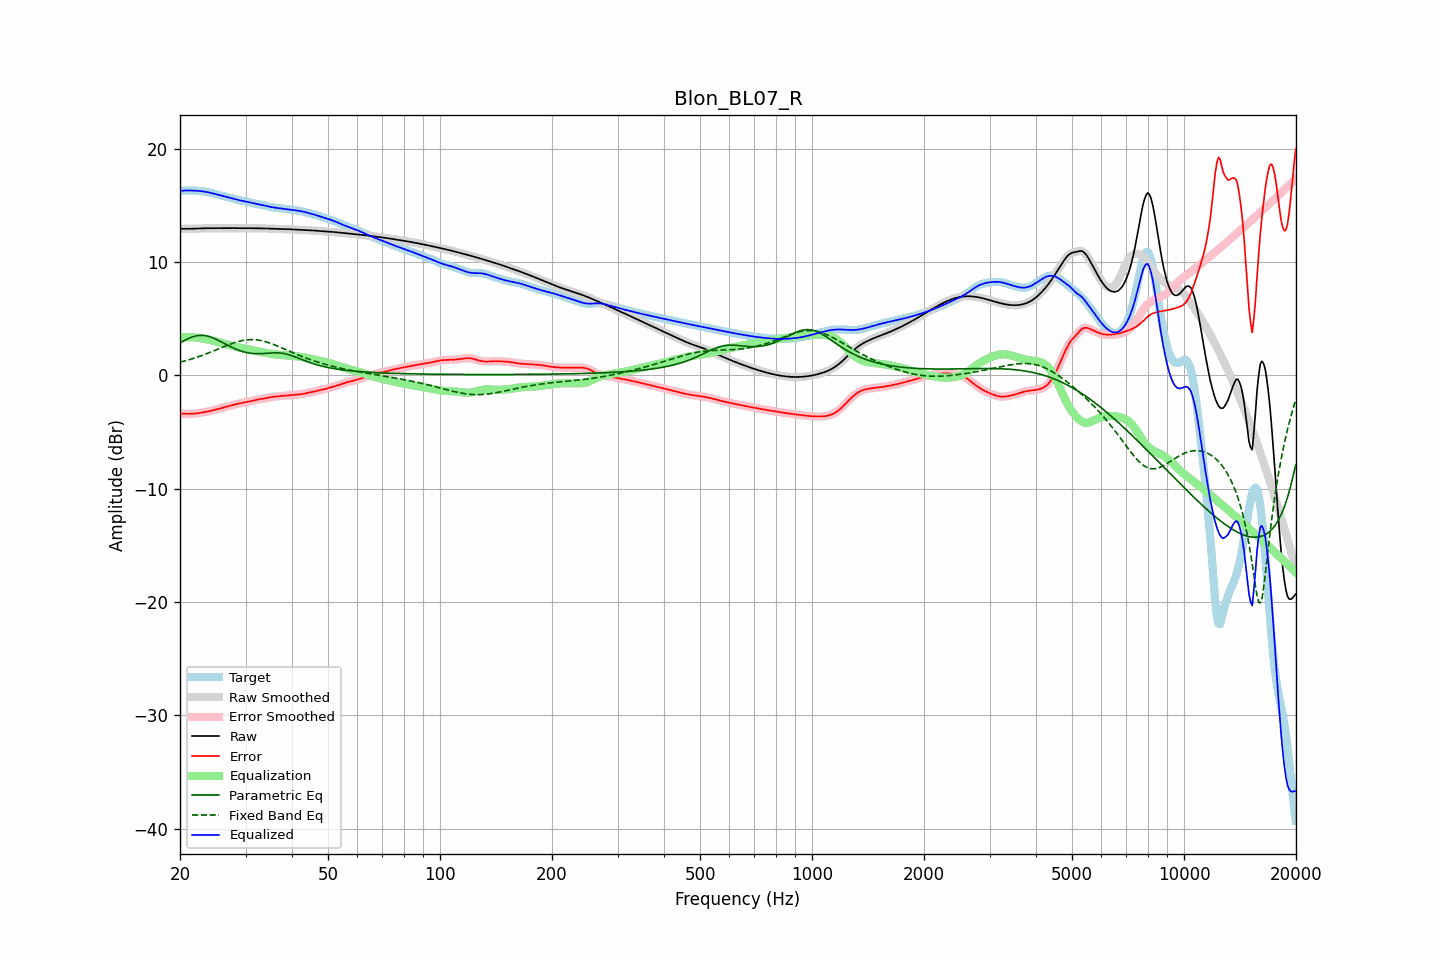

Data behind this chart, as committed beside it:
frequency, raw, error, smoothed, error_smoothed, equalization, parametric_eq, fixed_band_eq, equalized_raw, equalized_smoothed, target
20.00, 12.94, -3.37, 12.94, -3.37, 3.36, 2.86, 1.18, 16.31, 16.31, 16.31
20.20, 12.94, -3.37, 12.94, -3.37, 3.37, 2.95, 1.21, 16.32, 16.32, 16.32
20.40, 12.94, -3.38, 12.94, -3.38, 3.38, 3.03, 1.25, 16.32, 16.32, 16.32
20.61, 12.95, -3.38, 12.95, -3.38, 3.38, 3.11, 1.29, 16.33, 16.33, 16.33
20.81, 12.95, -3.38, 12.95, -3.38, 3.39, 3.18, 1.33, 16.33, 16.33, 16.33
21.02, 12.95, -3.38, 12.95, -3.38, 3.39, 3.25, 1.37, 16.34, 16.34, 16.33
21.23, 12.95, -3.38, 12.95, -3.38, 3.38, 3.31, 1.41, 16.33, 16.33, 16.33
21.44, 12.95, -3.38, 12.95, -3.38, 3.38, 3.37, 1.45, 16.33, 16.33, 16.33
21.66, 12.96, -3.37, 12.96, -3.37, 3.37, 3.42, 1.50, 16.33, 16.33, 16.33
21.87, 12.96, -3.36, 12.96, -3.36, 3.36, 3.46, 1.54, 16.32, 16.32, 16.32
22.09, 12.97, -3.35, 12.97, -3.35, 3.35, 3.50, 1.59, 16.31, 16.31, 16.31
22.31, 12.97, -3.33, 12.97, -3.33, 3.33, 3.52, 1.64, 16.30, 16.30, 16.30
22.54, 12.98, -3.31, 12.98, -3.31, 3.31, 3.54, 1.68, 16.29, 16.29, 16.29
22.76, 12.99, -3.29, 12.99, -3.29, 3.29, 3.54, 1.73, 16.27, 16.27, 16.27
22.99, 12.99, -3.26, 12.99, -3.26, 3.27, 3.54, 1.79, 16.26, 16.26, 16.25
23.22, 13.00, -3.24, 13.00, -3.24, 3.24, 3.53, 1.84, 16.24, 16.24, 16.23
23.45, 13.00, -3.21, 13.00, -3.21, 3.21, 3.51, 1.89, 16.21, 16.21, 16.21
23.69, 13.00, -3.19, 13.00, -3.19, 3.19, 3.48, 1.95, 16.19, 16.19, 16.19
23.92, 13.00, -3.16, 13.00, -3.16, 3.16, 3.44, 2.00, 16.16, 16.16, 16.16
24.16, 13.00, -3.13, 13.00, -3.13, 3.12, 3.40, 2.06, 16.13, 16.13, 16.13
24.40, 13.00, -3.09, 13.00, -3.09, 3.09, 3.35, 2.12, 16.09, 16.09, 16.09
24.65, 13.00, -3.06, 13.00, -3.06, 3.05, 3.29, 2.17, 16.06, 16.06, 16.06
24.89, 13.00, -3.02, 13.00, -3.02, 3.02, 3.23, 2.23, 16.02, 16.02, 16.02
25.14, 13.01, -2.98, 13.01, -2.98, 2.98, 3.16, 2.29, 15.98, 15.98, 15.98
25.39, 13.01, -2.94, 13.01, -2.94, 2.94, 3.09, 2.35, 15.95, 15.95, 15.95
25.65, 13.01, -2.90, 13.01, -2.90, 2.90, 3.02, 2.41, 15.91, 15.91, 15.91
25.91, 13.01, -2.86, 13.01, -2.86, 2.86, 2.95, 2.47, 15.87, 15.87, 15.87
26.16, 13.01, -2.82, 13.01, -2.82, 2.82, 2.87, 2.53, 15.83, 15.83, 15.83
26.43, 13.01, -2.78, 13.01, -2.78, 2.78, 2.80, 2.59, 15.80, 15.80, 15.80
26.69, 13.01, -2.75, 13.01, -2.75, 2.75, 2.72, 2.64, 15.76, 15.76, 15.76
26.96, 13.02, -2.71, 13.02, -2.71, 2.71, 2.65, 2.70, 15.73, 15.73, 15.73
27.23, 13.02, -2.67, 13.02, -2.67, 2.67, 2.58, 2.75, 15.69, 15.69, 15.69
27.50, 13.02, -2.64, 13.02, -2.64, 2.64, 2.51, 2.81, 15.65, 15.65, 15.66
27.77, 13.02, -2.60, 13.02, -2.60, 2.60, 2.44, 2.86, 15.62, 15.62, 15.62
28.05, 13.01, -2.57, 13.01, -2.57, 2.57, 2.37, 2.90, 15.58, 15.58, 15.58
28.33, 13.01, -2.53, 13.01, -2.53, 2.53, 2.31, 2.95, 15.54, 15.54, 15.54
28.62, 13.01, -2.50, 13.01, -2.50, 2.50, 2.25, 2.99, 15.50, 15.50, 15.50
28.90, 13.00, -2.47, 13.00, -2.47, 2.47, 2.20, 3.03, 15.47, 15.47, 15.47
29.19, 13.00, -2.43, 13.00, -2.43, 2.44, 2.15, 3.06, 15.44, 15.44, 15.43
29.48, 13.00, -2.41, 13.00, -2.41, 2.41, 2.11, 3.09, 15.41, 15.41, 15.40
29.78, 13.00, -2.38, 13.00, -2.38, 2.38, 2.07, 3.12, 15.38, 15.38, 15.38
30.08, 13.00, -2.35, 13.00, -2.35, 2.35, 2.04, 3.14, 15.35, 15.35, 15.35
30.38, 13.00, -2.33, 13.00, -2.33, 2.32, 2.01, 3.15, 15.33, 15.33, 15.33
30.68, 13.00, -2.30, 13.00, -2.30, 2.29, 1.98, 3.16, 15.30, 15.29, 15.30
30.99, 13.00, -2.27, 13.00, -2.27, 2.26, 1.96, 3.17, 15.26, 15.26, 15.27
31.30, 13.00, -2.23, 13.00, -2.23, 2.23, 1.95, 3.17, 15.23, 15.23, 15.23
31.61, 13.00, -2.20, 13.00, -2.20, 2.20, 1.93, 3.17, 15.20, 15.20, 15.20
31.93, 13.00, -2.16, 13.00, -2.16, 2.17, 1.93, 3.15, 15.17, 15.17, 15.16
32.24, 13.00, -2.13, 13.00, -2.13, 2.14, 1.92, 3.14, 15.14, 15.14, 15.13
32.57, 13.00, -2.10, 13.00, -2.10, 2.11, 1.92, 3.12, 15.11, 15.11, 15.10
32.89, 13.00, -2.08, 13.00, -2.08, 2.09, 1.93, 3.10, 15.08, 15.08, 15.08
33.22, 12.99, -2.06, 12.99, -2.06, 2.06, 1.93, 3.06, 15.05, 15.05, 15.06
33.55, 12.99, -2.04, 12.99, -2.04, 2.03, 1.94, 3.03, 15.02, 15.02, 15.03
33.89, 12.98, -2.02, 12.98, -2.02, 2.01, 1.95, 2.99, 14.99, 14.99, 15.00
34.23, 12.97, -1.99, 12.97, -1.99, 1.98, 1.96, 2.95, 14.96, 14.96, 14.96
34.57, 12.97, -1.95, 12.97, -1.95, 1.96, 1.97, 2.90, 14.92, 14.92, 14.92
34.92, 12.96, -1.92, 12.96, -1.92, 1.93, 1.98, 2.86, 14.89, 14.89, 14.88
35.27, 12.96, -1.90, 12.96, -1.90, 1.91, 1.99, 2.80, 14.86, 14.86, 14.86
35.62, 12.95, -1.88, 12.95, -1.88, 1.89, 2.00, 2.75, 14.84, 14.84, 14.83
35.97, 12.95, -1.87, 12.95, -1.87, 1.87, 2.00, 2.69, 14.82, 14.82, 14.81
... 635 more rows
